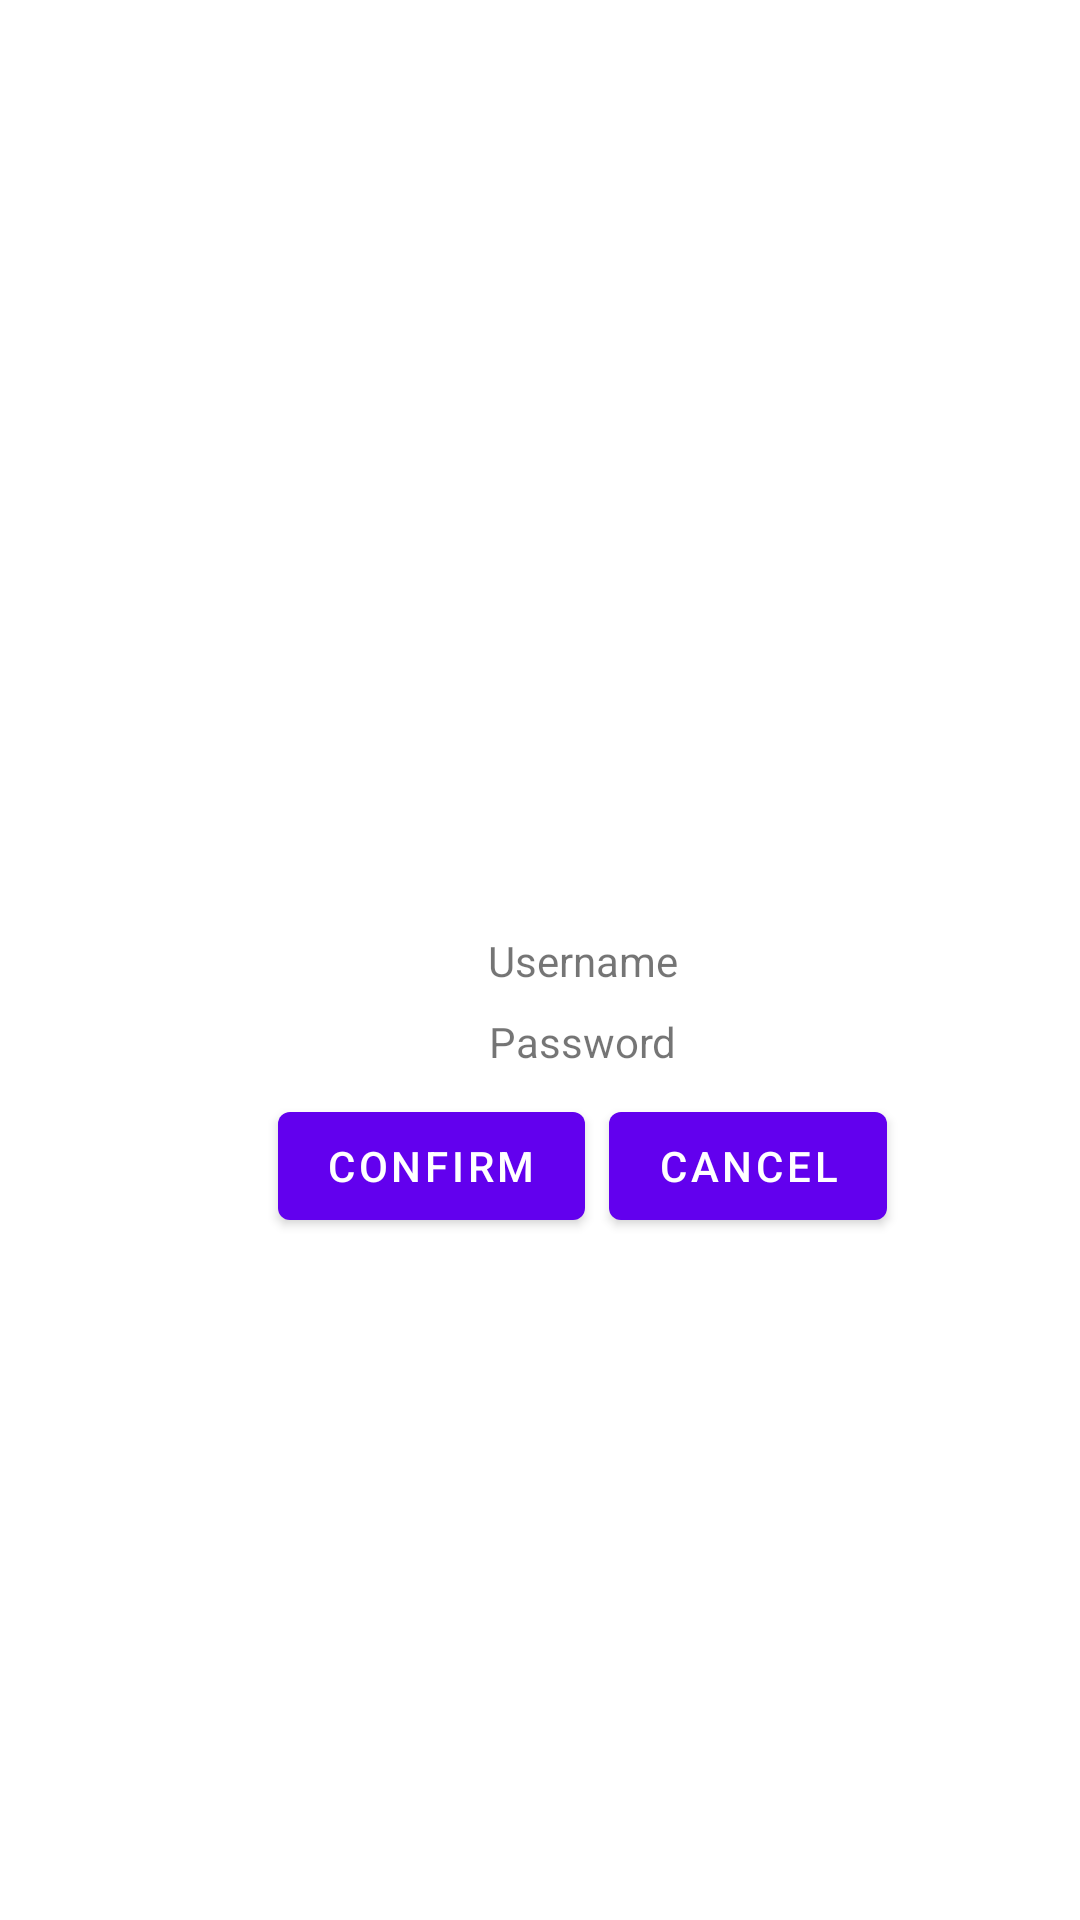

The Android layout XML behind this screen, and the referenced resources:
<!-- AndroidManifest.xml: application theme MyTheme -->
<!-- res/layout/activity_main.xml -->
<?xml version="1.0" encoding="utf-8"?>
<androidx.constraintlayout.widget.ConstraintLayout xmlns:android="http://schemas.android.com/apk/res/android"
    xmlns:app="http://schemas.android.com/apk/res-auto"
    xmlns:tools="http://schemas.android.com/tools"
    android:layout_width="match_parent"
    android:layout_height="match_parent"
    tools:context=".MainActivity">

    <TextView
        android:id="@+id/username"
        android:layout_width="wrap_content"
        android:layout_height="wrap_content"
        android:text="@string/username"
        app:layout_constraintBottom_toBottomOf="parent"
        app:layout_constraintEnd_toEndOf="@+id/cancel"
        app:layout_constraintStart_toStartOf="@+id/ok"
        app:layout_constraintTop_toTopOf="parent"
        android:layout_margin="8dp"/>

    <TextView
        android:id="@+id/password"
        android:layout_width="wrap_content"
        android:layout_height="wrap_content"
        android:text="@string/password"
        app:layout_constraintTop_toBottomOf="@+id/username"
        app:layout_constraintStart_toStartOf="@+id/ok"
        app:layout_constraintEnd_toEndOf="@+id/cancel"
        android:layout_margin="8dp"/>

    <Button
        android:id="@+id/ok"
        android:layout_width="wrap_content"
        android:layout_height="wrap_content"
        android:layout_margin="8dp"
        android:text="@string/go"
        app:layout_constraintEnd_toEndOf="parent"
        app:layout_constraintHorizontal_bias="0.35"
        app:layout_constraintStart_toStartOf="parent"
        app:layout_constraintTop_toBottomOf="@+id/password" />
    <Button
        android:id="@+id/cancel"
        android:layout_width="wrap_content"
        android:layout_height="wrap_content"
        android:text="@string/cancelar"
        app:layout_constraintStart_toEndOf="@id/ok"
        app:layout_constraintTop_toTopOf="@+id/ok"
        android:layout_marginLeft="8dp"/>

</androidx.constraintlayout.widget.ConstraintLayout>
<!-- resources referenced by this layout -->
<resources>
  <string name="cancelar">Cancel</string>
  <string name="go">Confirm</string>
  <string name="password">Password</string>
  <string name="username">Username</string>
  <style name="MyTheme" parent="Theme.Fundamentals">
  
      </style>
  <style name="Theme.Fundamentals" parent="Theme.MaterialComponents.DayNight.DarkActionBar">
          
          <item name="colorPrimary">@color/purple_500</item>
          <item name="colorPrimaryVariant">@color/purple_700</item>
          <item name="colorOnPrimary">@color/white</item>
          
          <item name="colorSecondary">@color/teal_200</item>
          <item name="colorSecondaryVariant">@color/teal_700</item>
          <item name="colorOnSecondary">@color/black</item>
          
          <item name="android:statusBarColor">?attr/colorPrimaryVariant</item>
          
      </style>
  <color name="purple_500">#FF6200EE</color>
  <color name="purple_700">#FF3700B3</color>
  <color name="white">#FFFFFFFF</color>
  <color name="teal_200">#FF03DAC5</color>
  <color name="teal_700">#FF018786</color>
  <color name="black">#FF000000</color>
</resources>
